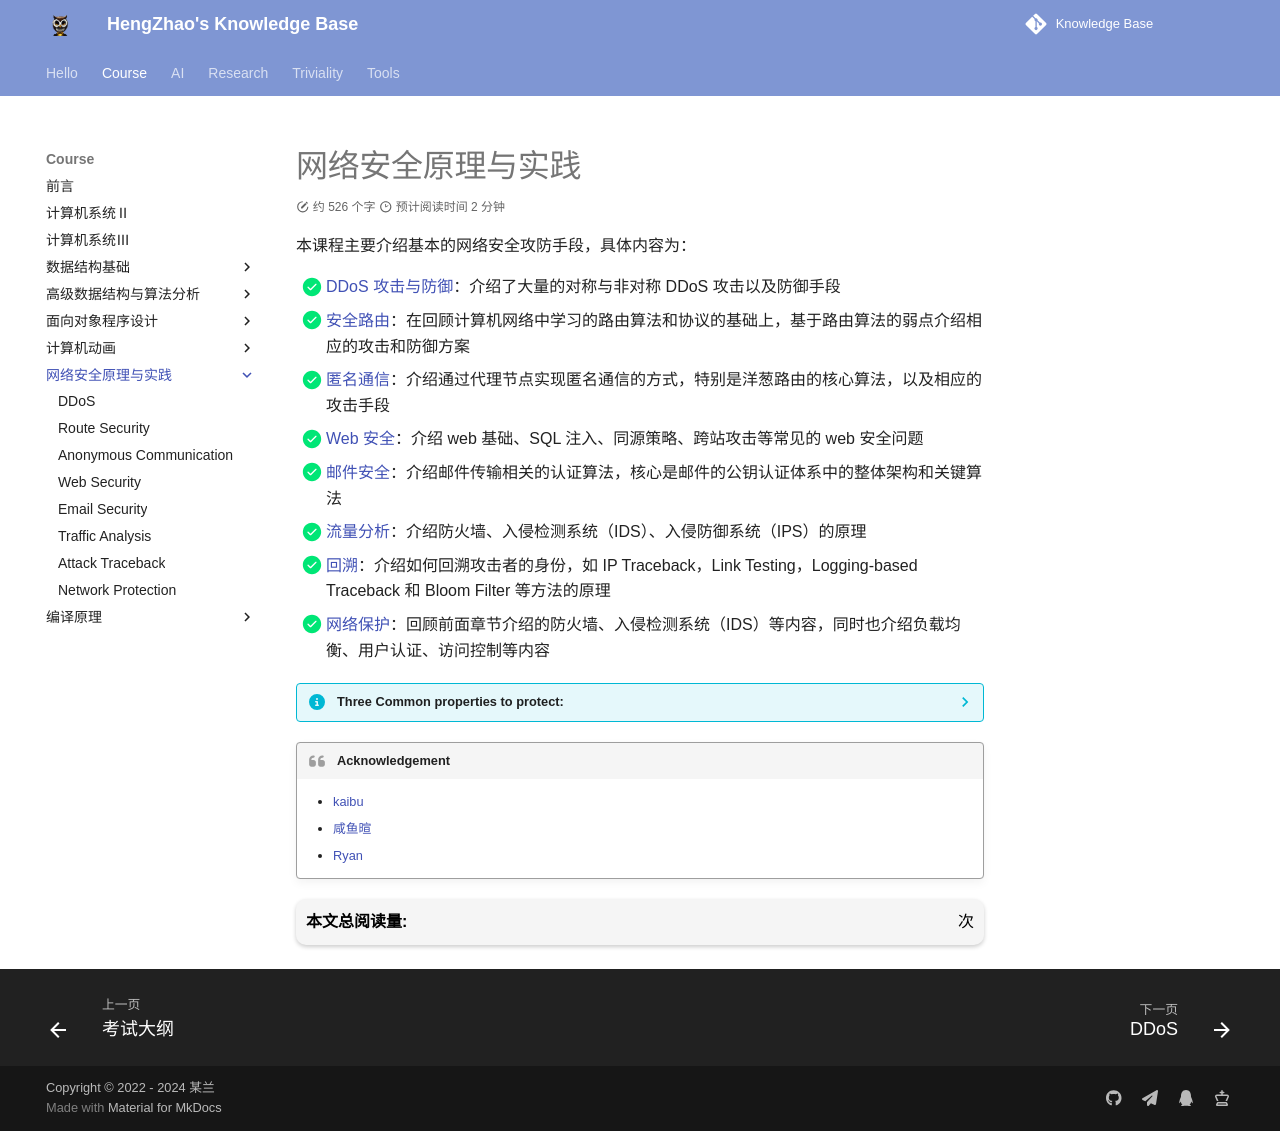

repository: EnlZhao/Notebook · page: Course/netsec/index.html · generator: mkdocs

# 网络安全原理与实践

本课程主要介绍基本的网络安全攻防手段，具体内容为：

- [x] [DDoS 攻击与防御](ddos.md)：介绍了大量的对称与非对称 DDoS 攻击以及防御手段
- [x] [安全路由](routesec.md)：在回顾计算机网络中学习的路由算法和协议的基础上，基于路由算法的弱点介绍相应的攻击和防御方案
- [x] [匿名通信](anonymity.md)：介绍通过代理节点实现匿名通信的方式，特别是洋葱路由的核心算法，以及相应的攻击手段
- [x] [Web 安全](./websec.md)：介绍 web 基础、SQL 注入、同源策略、跨站攻击等常见的 web 安全问题
- [x] [邮件安全](./mailsec.md)：介绍邮件传输相关的认证算法，核心是邮件的公钥认证体系中的整体架构和关键算法
- [x] [流量分析](./traffic.md)：介绍防火墙、入侵检测系统（IDS）、入侵防御系统（IPS）的原理
- [x] [回溯](./traceback.md)：介绍如何回溯攻击者的身份，如 IP Traceback，Link Testing，Logging-based Traceback 和 Bloom Filter 等方法的原理
- [x] [网络保护](./webprotect.md)：回顾前面章节介绍的防火墙、入侵检测系统（IDS）等内容，同时也介绍负载均衡、用户认证、访问控制等内容

??? info "Three Common properties to protect:"
    - Confidentiality | 保密性 (not leaked to unauthorized parties)
        - Confidentiality refers to protecting information from being accessed by unauthorized parties. In other words, only the people who are authorized to do so can gain access to sensitive data.
    - Integrity | 完整性 (not modified)
        - Integrity is the maintenance of, and the assurance of the accuracy and consistency of, data over its entire life-cycle, aåd is a critical aspect to the design, implementation and usage of any system which stores, processes, or retrieves data.
    - Availability | 可用性 (keep online, available when needed)
        - For any information system to serve its purpose, the information must be available when it is needed. This means the computing systems used to store and process the information, the security controls used to protect it, and the communication channels used to access it must be functioning correctly. High-availability systems aim to remain available at all times, preventing service disruptions due to power outages, hardware failures, and system upgrades. Ensuring availability also involves preventing denial-of-service attacks, such as a flood of incoming messages to the target system, essentially forcing it to shut down.

!!! quote "Acknowledgement"
    - [kaibu](https://list.zju.edu.cn/kaibu/netsec2024/)
    - [咸鱼暄](https://www.yuque.com/xianyuxuan/coding/netsec)
    - [Ryan](https://k5ms77k0o1.feishu.cn/wiki/LLHxwNl7AifNT9kJV17cT0S9noe)
